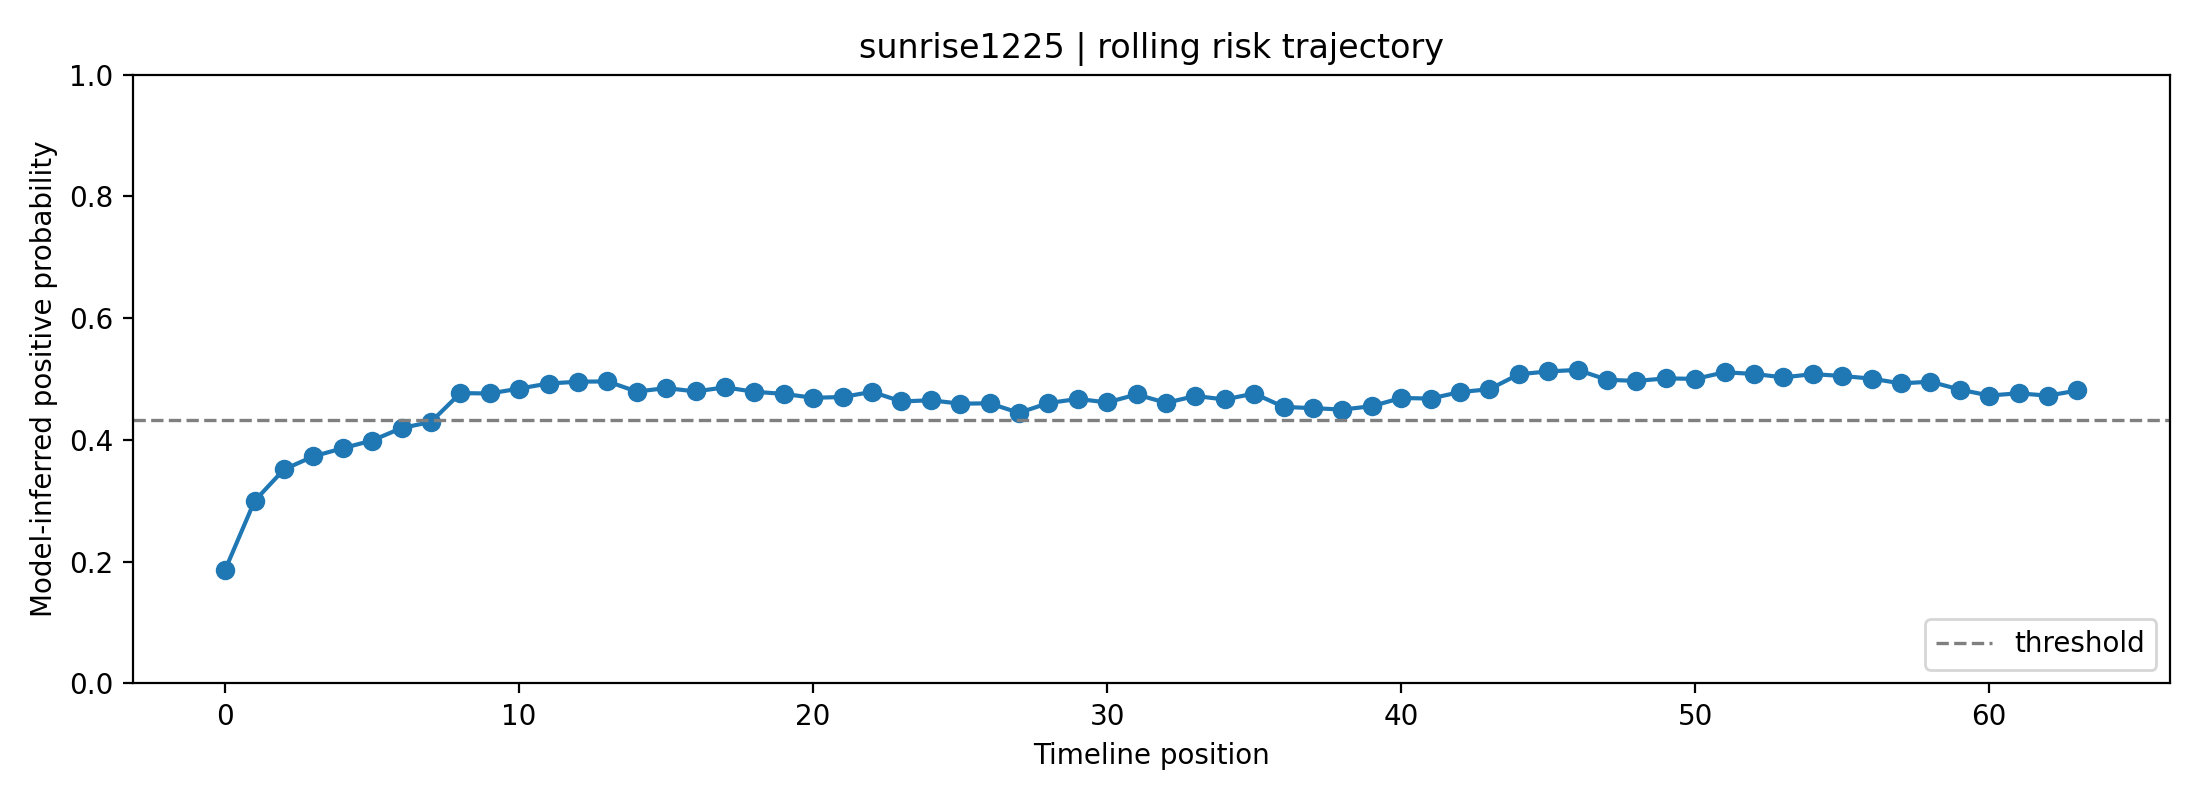

Data behind this chart, as committed beside it:
fold, user_id, label, position, risk_prob, raw_prob, logit, n_posts_used, mode
1, sunrise1225, 1, 0, 0.1868, 0.341, -0.659, 1, rolling
1, sunrise1225, 1, 1, 0.2997, 0.4392, -0.2446, 2, rolling
1, sunrise1225, 1, 2, 0.3515, 0.4782, -0.08734, 3, rolling
1, sunrise1225, 1, 3, 0.373, 0.4937, -0.02535, 4, rolling
1, sunrise1225, 1, 4, 0.3864, 0.5031, 0.01234, 5, rolling
1, sunrise1225, 1, 5, 0.3991, 0.5119, 0.04776, 6, rolling
1, sunrise1225, 1, 6, 0.4195, 0.526, 0.1041, 7, rolling
1, sunrise1225, 1, 7, 0.4296, 0.5328, 0.1315, 8, rolling
1, sunrise1225, 1, 8, 0.4769, 0.5643, 0.2588, 8, rolling
1, sunrise1225, 1, 9, 0.4763, 0.5639, 0.2572, 8, rolling
1, sunrise1225, 1, 10, 0.4843, 0.5692, 0.2786, 8, rolling
1, sunrise1225, 1, 11, 0.4927, 0.5747, 0.3009, 8, rolling
1, sunrise1225, 1, 12, 0.4957, 0.5766, 0.3087, 8, rolling
1, sunrise1225, 1, 13, 0.4961, 0.5769, 0.31, 8, rolling
1, sunrise1225, 1, 14, 0.4794, 0.566, 0.2654, 8, rolling
1, sunrise1225, 1, 15, 0.4852, 0.5698, 0.2809, 8, rolling
1, sunrise1225, 1, 16, 0.4796, 0.5661, 0.266, 8, rolling
1, sunrise1225, 1, 17, 0.4864, 0.5706, 0.2842, 8, rolling
1, sunrise1225, 1, 18, 0.4791, 0.5657, 0.2645, 8, rolling
1, sunrise1225, 1, 19, 0.4757, 0.5635, 0.2554, 8, rolling
1, sunrise1225, 1, 20, 0.4692, 0.5593, 0.2383, 8, rolling
1, sunrise1225, 1, 21, 0.4705, 0.5601, 0.2416, 8, rolling
1, sunrise1225, 1, 22, 0.479, 0.5657, 0.2644, 8, rolling
1, sunrise1225, 1, 23, 0.4632, 0.5553, 0.2221, 8, rolling
1, sunrise1225, 1, 24, 0.4652, 0.5566, 0.2274, 8, rolling
1, sunrise1225, 1, 25, 0.4596, 0.5529, 0.2124, 8, rolling
1, sunrise1225, 1, 26, 0.4601, 0.5533, 0.2139, 8, rolling
1, sunrise1225, 1, 27, 0.4445, 0.5429, 0.172, 8, rolling
1, sunrise1225, 1, 28, 0.4606, 0.5536, 0.215, 8, rolling
1, sunrise1225, 1, 29, 0.4673, 0.558, 0.2332, 8, rolling
1, sunrise1225, 1, 30, 0.4616, 0.5542, 0.2178, 8, rolling
1, sunrise1225, 1, 31, 0.4747, 0.5629, 0.2529, 8, rolling
1, sunrise1225, 1, 32, 0.4609, 0.5538, 0.216, 8, rolling
1, sunrise1225, 1, 33, 0.4722, 0.5612, 0.2462, 8, rolling
1, sunrise1225, 1, 34, 0.4665, 0.5575, 0.2309, 8, rolling
1, sunrise1225, 1, 35, 0.4762, 0.5639, 0.2569, 8, rolling
1, sunrise1225, 1, 36, 0.4543, 0.5494, 0.1982, 8, rolling
1, sunrise1225, 1, 37, 0.4522, 0.548, 0.1927, 8, rolling
1, sunrise1225, 1, 38, 0.4499, 0.5465, 0.1864, 8, rolling
1, sunrise1225, 1, 39, 0.4554, 0.5502, 0.2013, 8, rolling
1, sunrise1225, 1, 40, 0.4689, 0.5591, 0.2374, 8, rolling
1, sunrise1225, 1, 41, 0.468, 0.5584, 0.2349, 8, rolling
1, sunrise1225, 1, 42, 0.4787, 0.5655, 0.2635, 8, rolling
1, sunrise1225, 1, 43, 0.4832, 0.5685, 0.2756, 8, rolling
1, sunrise1225, 1, 44, 0.5079, 0.5845, 0.3413, 8, rolling
1, sunrise1225, 1, 45, 0.5125, 0.5875, 0.3536, 8, rolling
1, sunrise1225, 1, 46, 0.515, 0.5891, 0.3604, 8, rolling
1, sunrise1225, 1, 47, 0.4989, 0.5787, 0.3173, 8, rolling
1, sunrise1225, 1, 48, 0.4969, 0.5774, 0.3119, 8, rolling
1, sunrise1225, 1, 49, 0.5011, 0.5801, 0.3234, 8, rolling
1, sunrise1225, 1, 50, 0.5003, 0.5796, 0.321, 8, rolling
1, sunrise1225, 1, 51, 0.5111, 0.5866, 0.3499, 8, rolling
1, sunrise1225, 1, 52, 0.5084, 0.5849, 0.3428, 8, rolling
1, sunrise1225, 1, 53, 0.5027, 0.5812, 0.3276, 8, rolling
1, sunrise1225, 1, 54, 0.5081, 0.5847, 0.342, 8, rolling
1, sunrise1225, 1, 55, 0.505, 0.5827, 0.3337, 8, rolling
1, sunrise1225, 1, 56, 0.5007, 0.5799, 0.3222, 8, rolling
1, sunrise1225, 1, 57, 0.4928, 0.5747, 0.3012, 8, rolling
1, sunrise1225, 1, 58, 0.4957, 0.5766, 0.3089, 8, rolling
1, sunrise1225, 1, 59, 0.4827, 0.5681, 0.2742, 8, rolling
... 4 more rows
